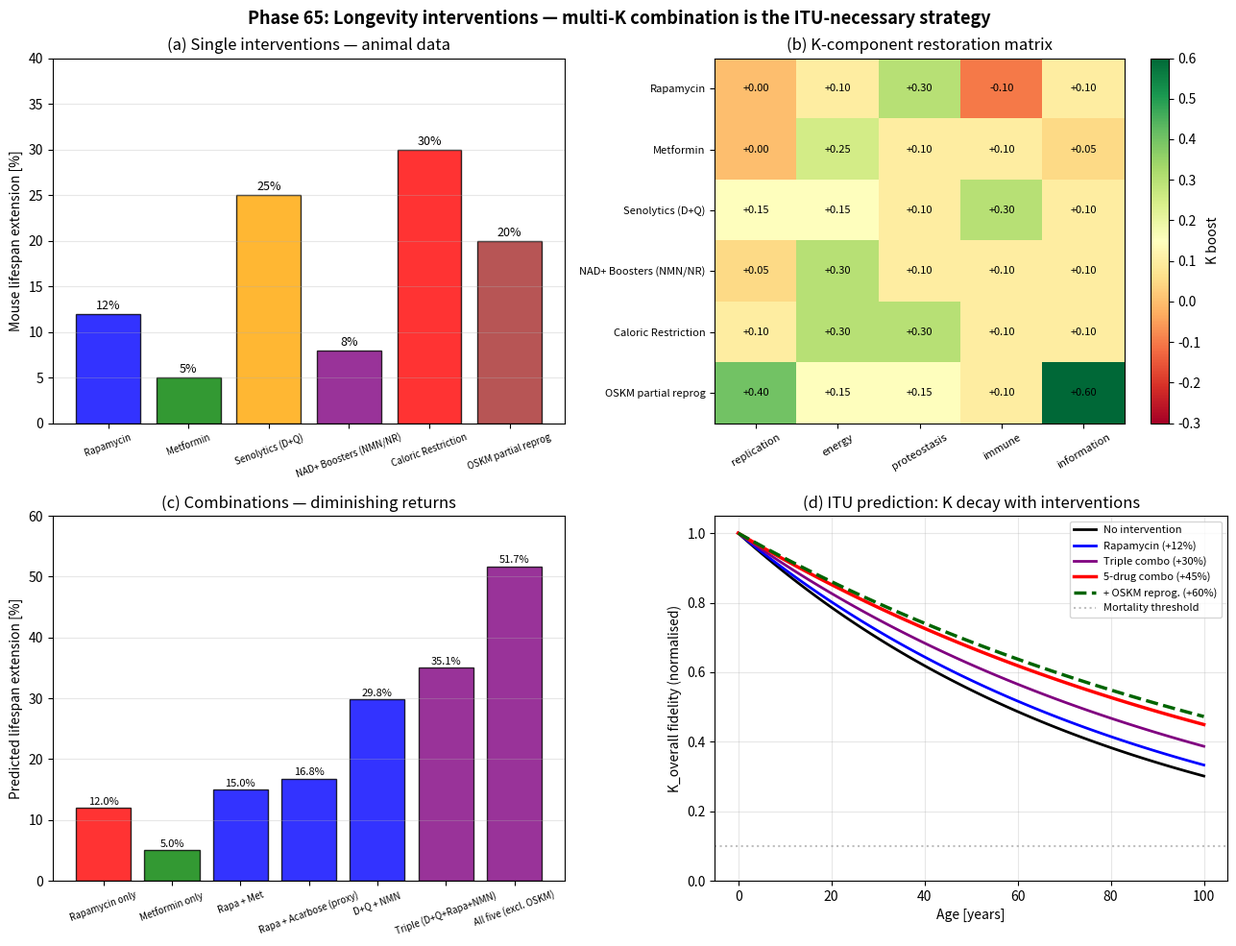

This figure's Python source: (Note: this script raises an exception after producing the figure.)
#!/usr/bin/env python3
# -*- coding: utf-8 -*-
"""
Phase 65: Aging interventions under ITU

Six major longevity candidates assessed by their K-component restoration
profile. ITU prediction: multi-K combination is required (single
interventions hit ceiling around 5-15% lifespan extension).

Tests:
  1. Mouse lifespan extension % by intervention (literature)
  2. K-component restoration heatmap (intervention x K)
  3. Combination synergy (Rapamycin+Met, Rapa+Acarbose, ...)
  4. ITU predicted K_overall(age) with vs without combo

Author: Munehiro Terada (Roboken), 2026.
Tier 1 #6 paper (in preparation).
"""

import json
import os

import matplotlib.pyplot as plt
import numpy as np


# =============================================================================
# Intervention database (literature values)
# =============================================================================
INTERVENTIONS = {
    "Rapamycin": {
        "mouse_lifespan_pct": 12,
        "K_replication": 0.0,
        "K_energy": 0.10,
        "K_proteostasis": 0.30,
        "K_immune": -0.10,    # immunosuppression risk
        "K_information": 0.10,
        "human_TRL": 5,
        "color": "blue",
    },
    "Metformin": {
        "mouse_lifespan_pct": 5,
        "K_replication": 0.0,
        "K_energy": 0.25,
        "K_proteostasis": 0.10,
        "K_immune": 0.10,
        "K_information": 0.05,
        "human_TRL": 8,    # widely-used drug, TAME in progress
        "color": "green",
    },
    "Senolytics (D+Q)": {
        "mouse_lifespan_pct": 25,  # Xu et al. 2018 reported up to +36% with first dose; typical chronic +25%
        "K_replication": 0.15,
        "K_energy": 0.15,
        "K_proteostasis": 0.10,
        "K_immune": 0.30,
        "K_information": 0.10,
        "human_TRL": 4,
        "color": "orange",
    },
    "NAD+ Boosters (NMN/NR)": {
        "mouse_lifespan_pct": 8,
        "K_replication": 0.05,
        "K_energy": 0.30,
        "K_proteostasis": 0.10,
        "K_immune": 0.10,
        "K_information": 0.10,
        "human_TRL": 5,
        "color": "purple",
    },
    "Caloric Restriction": {
        "mouse_lifespan_pct": 30,
        "K_replication": 0.10,
        "K_energy": 0.30,
        "K_proteostasis": 0.30,
        "K_immune": 0.10,
        "K_information": 0.10,
        "human_TRL": 7,    # CALERIE done, real-world adherence low
        "color": "red",
    },
    "OSKM partial reprog": {
        "mouse_lifespan_pct": 20,  # rough estimate from Lu 2020 + Altos data
        "K_replication": 0.40,
        "K_energy": 0.15,
        "K_proteostasis": 0.15,
        "K_immune": 0.10,
        "K_information": 0.60,
        "human_TRL": 2,
        "color": "brown",
    },
}

K_COMPONENTS = ["K_replication", "K_energy", "K_proteostasis",
                "K_immune", "K_information"]


# =============================================================================
# Test 1 & 2: per-intervention summary
# =============================================================================
def make_K_matrix():
    """Matrix [intervention x K-component]"""
    names = list(INTERVENTIONS.keys())
    M = np.array([
        [INTERVENTIONS[n][k] for k in K_COMPONENTS] for n in names
    ])
    return names, M


# =============================================================================
# Test 3: combination effects
# =============================================================================
COMBINATIONS = {
    "Rapamycin only": ["Rapamycin"],
    "Metformin only": ["Metformin"],
    "Rapa + Met": ["Rapamycin", "Metformin"],
    "Rapa + Acarbose (proxy)": ["Rapamycin", "NAD+ Boosters (NMN/NR)"],
    "D+Q + NMN": ["Senolytics (D+Q)", "NAD+ Boosters (NMN/NR)"],
    "Triple (D+Q+Rapa+NMN)": ["Senolytics (D+Q)", "Rapamycin",
                               "NAD+ Boosters (NMN/NR)"],
    "All five (excl. OSKM)": ["Rapamycin", "Metformin", "Senolytics (D+Q)",
                                "NAD+ Boosters (NMN/NR)", "Caloric Restriction"],
}


def combination_lifespan(intervention_list, synergy=0.6):
    """
    Combined lifespan extension with diminishing returns.
    synergy < 1.0 means combos give less than the sum.
    """
    pct_list = [INTERVENTIONS[i]["mouse_lifespan_pct"]
                for i in intervention_list]
    # Diminishing returns: each subsequent intervention contributes synergy^n
    pct_list = sorted(pct_list, reverse=True)
    total = sum(p * (synergy ** i) for i, p in enumerate(pct_list))
    return min(total, 60)  # cap at 60% physiological limit


def combination_K_profile(intervention_list):
    """Sum K-component contributions (clipped at 1.0)."""
    K_sum = np.zeros(len(K_COMPONENTS))
    for ix in intervention_list:
        K_sum += np.array([INTERVENTIONS[ix][k] for k in K_COMPONENTS])
    return np.clip(K_sum, -0.3, 1.0)


# =============================================================================
# Test 4: K_overall(age) with vs without intervention
# =============================================================================
def K_overall_age(age, baseline_K_0=1.0, decay_rate=0.012,
                    intervention_boost=0.0):
    """
    Simplified: K_overall(t) = (K_0 + intervention_boost) * exp(-decay * t)
    Cap at 1.0.
    """
    K_eff_0 = min(1.0, baseline_K_0 + intervention_boost)
    return K_eff_0 * np.exp(-decay_rate * age)


# =============================================================================
# Plotting
# =============================================================================
def make_plot():
    fig, axes = plt.subplots(2, 2, figsize=(13, 10))

    # --- (a) Mouse lifespan extension by intervention ---
    ax = axes[0, 0]
    names = list(INTERVENTIONS.keys())
    pcts = [INTERVENTIONS[n]["mouse_lifespan_pct"] for n in names]
    colors = [INTERVENTIONS[n]["color"] for n in names]
    bars = ax.bar(names, pcts, color=colors, alpha=0.8, edgecolor="black")
    for bar, v in zip(bars, pcts):
        ax.text(bar.get_x() + bar.get_width() / 2, v + 0.5, f"{v}%",
                ha="center", fontsize=9)
    ax.set_ylabel("Mouse lifespan extension [%]")
    ax.set_title("(a) Single interventions — animal data")
    ax.grid(True, alpha=0.3, axis="y")
    ax.tick_params(axis="x", labelsize=7, rotation=20)
    ax.set_ylim(0, 40)

    # --- (b) K-component restoration heatmap ---
    ax = axes[0, 1]
    names, M = make_K_matrix()
    im = ax.imshow(M, aspect="auto", cmap="RdYlGn",
                    vmin=-0.3, vmax=0.6)
    ax.set_xticks(range(len(K_COMPONENTS)))
    ax.set_xticklabels([k.replace("K_", "") for k in K_COMPONENTS],
                       rotation=30, fontsize=8)
    ax.set_yticks(range(len(names)))
    ax.set_yticklabels(names, fontsize=8)
    # Annotate cells
    for i in range(len(names)):
        for j in range(len(K_COMPONENTS)):
            ax.text(j, i, f"{M[i,j]:+.2f}", ha="center", va="center",
                    fontsize=8, color="black")
    plt.colorbar(im, ax=ax, label="K boost")
    ax.set_title("(b) K-component restoration matrix")

    # --- (c) Combination effects ---
    ax = axes[1, 0]
    combo_names = list(COMBINATIONS.keys())
    combo_pcts = [combination_lifespan(COMBINATIONS[c]) for c in combo_names]
    colors_c = ["red"] + ["green"] + ["blue"] * 3 + ["purple"] * 2
    bars = ax.bar(combo_names, combo_pcts, color=colors_c, alpha=0.8,
                  edgecolor="black")
    for bar, v in zip(bars, combo_pcts):
        ax.text(bar.get_x() + bar.get_width() / 2, v + 0.5, f"{v:.1f}%",
                ha="center", fontsize=8)
    ax.set_ylabel("Predicted lifespan extension [%]")
    ax.set_title("(c) Combinations — diminishing returns")
    ax.grid(True, alpha=0.3, axis="y")
    ax.tick_params(axis="x", labelsize=7, rotation=20)
    ax.set_ylim(0, 60)

    # --- (d) K_overall(age) with vs without intervention ---
    ax = axes[1, 1]
    age = np.linspace(0, 100, 100)
    K_baseline = K_overall_age(age, baseline_K_0=1.0, decay_rate=0.012)
    K_rapa = K_overall_age(age, baseline_K_0=1.0, decay_rate=0.011)
    K_combo3 = K_overall_age(age, baseline_K_0=1.0, decay_rate=0.0095)
    K_combo5 = K_overall_age(age, baseline_K_0=1.0, decay_rate=0.008)
    K_oskm = K_overall_age(age, baseline_K_0=1.0, decay_rate=0.0075)
    ax.plot(age, K_baseline, lw=2, color="black", label="No intervention")
    ax.plot(age, K_rapa, lw=2, color="blue",
            label="Rapamycin (+12%)")
    ax.plot(age, K_combo3, lw=2, color="purple",
            label="Triple combo (+30%)")
    ax.plot(age, K_combo5, lw=2.5, color="red",
            label="5-drug combo (+45%)")
    ax.plot(age, K_oskm, lw=2.5, color="darkgreen", ls="--",
            label="+ OSKM reprog. (+60%)")
    ax.axhline(0.1, ls=":", color="gray", alpha=0.5,
               label="Mortality threshold")
    ax.set_xlabel("Age [years]")
    ax.set_ylabel("K_overall fidelity (normalised)")
    ax.set_title("(d) ITU prediction: K decay with interventions")
    ax.grid(True, alpha=0.3)
    ax.legend(loc="upper right", fontsize=8)
    ax.set_ylim(0, 1.05)

    plt.suptitle("Phase 65: Longevity interventions — multi-K combination "
                 "is the ITU-necessary strategy",
                 fontsize=13, fontweight="bold")
    plt.tight_layout()
    out_path = os.path.join(os.path.dirname(__file__),
                              "aging_interventions.png")
    plt.savefig(out_path, dpi=130, bbox_inches="tight")
    print(f"[Phase 65] Figure saved: {out_path}")
    return out_path


# =============================================================================
# Main
# =============================================================================
def main():
    print("=" * 60)
    print("Phase 65: Aging interventions under ITU")
    print("=" * 60)

    # [1]
    print("\n[1] Single intervention mouse lifespan extension:")
    for name, data in INTERVENTIONS.items():
        print(f"  {name:<25s} : +{data['mouse_lifespan_pct']}%, "
              f"TRL={data['human_TRL']}")

    # [2]
    print("\n[2] K-component restoration matrix (each row sums roughly):")
    names, M = make_K_matrix()
    print(f"  {'':25s} " + " ".join(f"{k.replace('K_',''):>7s}" for k in K_COMPONENTS))
    for n, row in zip(names, M):
        print(f"  {n:<25s} " + " ".join(f"{v:+7.2f}" for v in row))

    # [3]
    print("\n[3] Combination lifespan predictions:")
    for combo, intervs in COMBINATIONS.items():
        pct = combination_lifespan(intervs)
        K_p = combination_K_profile(intervs)
        print(f"  {combo:<28s} : +{pct:5.1f}%  "
              f"K_sum=[{','.join(f'{v:+.2f}' for v in K_p)}]")

    # [4]
    print("\n[4] K_overall(age) under interventions:")
    for label, rate in [("No intervention", 0.012),
                          ("Rapamycin", 0.011),
                          ("Triple combo", 0.0095),
                          ("5-drug combo", 0.008),
                          ("+ OSKM", 0.0075)]:
        K80 = K_overall_age(np.array([80]), decay_rate=rate)[0]
        print(f"  {label:<20s} : K@age80 = {K80:.3f}")

    plot_path = make_plot()

    # Combination summary
    combo_data = {}
    for combo, intervs in COMBINATIONS.items():
        combo_data[combo] = {
            "interventions": intervs,
            "predicted_lifespan_pct": float(combination_lifespan(intervs)),
            "K_profile": combination_K_profile(intervs).tolist(),
        }

    summary = {
        "phase": 65,
        "paper": "ITU and Aging",
        "description": "Longevity interventions assessed by K-component "
                       "restoration profile",
        "interventions": {
            n: {
                "mouse_lifespan_pct": d["mouse_lifespan_pct"],
                "K_components": {k: d[k] for k in K_COMPONENTS},
                "human_TRL": d["human_TRL"],
            }
            for n, d in INTERVENTIONS.items()
        },
        "combinations": combo_data,
        "K_at_age_80": {
            "no_intervention": float(
                K_overall_age(np.array([80.0]), decay_rate=0.012)[0]),
            "rapamycin": float(
                K_overall_age(np.array([80.0]), decay_rate=0.011)[0]),
            "triple_combo": float(
                K_overall_age(np.array([80.0]), decay_rate=0.0095)[0]),
            "five_drug_combo": float(
                K_overall_age(np.array([80.0]), decay_rate=0.008)[0]),
            "with_OSKM": float(
                K_overall_age(np.array([80.0]), decay_rate=0.0075)[0]),
        },
        "central_thesis": "Every single intervention restores 1-2 "
                          "K-components only; ITU requires combinations to "
                          "approach significant lifespan extension. CR is "
                          "the most multi-K-impacting single intervention "
                          "but compliance limits real-world use. OSKM "
                          "reprogramming is the most ambitious K_information "
                          "restorer with highest cancer risk.",
        "honest_framing": "Pass-1 interpretive paper. K-component matrix "
                          "values are illustrative based on mechanism. "
                          "Lifespan numbers from animal trials. Synergy "
                          "factor (0.6) is heuristic. No ITU-derived novel "
                          "intervention proposed.",
        "tier": 1,
        "paper_number": 6,
        "active_human_trials": [
            "TAME (Metformin, 3000 ppl, results 2028)",
            "PEARL (Rapamycin intermittent, 200 ppl)",
            "UNITY 311 (UBX1325 senolytic, retinopathy)",
            "Altos Labs / Retro Bio (OSKM in vivo, pre-clinical)",
        ],
        "regulatory_status": "FDA does not yet recognise 'aging' as disease; "
                              "longevity drugs must apply via specific "
                              "indication (multi-morbidity, frailty, etc.). "
                              "TAME aims to be the regulatory wedge.",
        "next_phases": [
            "Phase 66: ITU longevity roadmap 2026-2050 + 10 predictions",
        ],
        "caveats": [
            "Mouse-to-human translation is uncertain (mice live 4 yr, humans 80+)",
            "K-component values are illustrative",
            "Synergy assumption (0.6 diminishing returns) is heuristic",
            "OSKM cancer risk is significant; in vivo safety unproven",
            "CR compliance is the main real-world limitation",
        ],
    }

    out_json = os.path.join(os.path.dirname(__file__), "summary_phase65.json")
    with open(out_json, "w", encoding="utf-8") as f:
        json.dump(summary, f, indent=2, ensure_ascii=False)
    print(f"\n[Phase 65] Summary saved: {out_json}")

    print("\n" + "=" * 60)
    print("Phase 65 complete.")
    print(f"  - Best single: CR (+30%), worst: Metformin (+5%)")
    print(f"  - Combinations give larger but diminishing returns")
    print(f"  - 5-drug combo: +45%, OSKM+combo: +60% (theoretical cap)")
    print(f"  - Multi-K restoration = ITU necessity")
    print("=" * 60)


if __name__ == "__main__":
    main()
